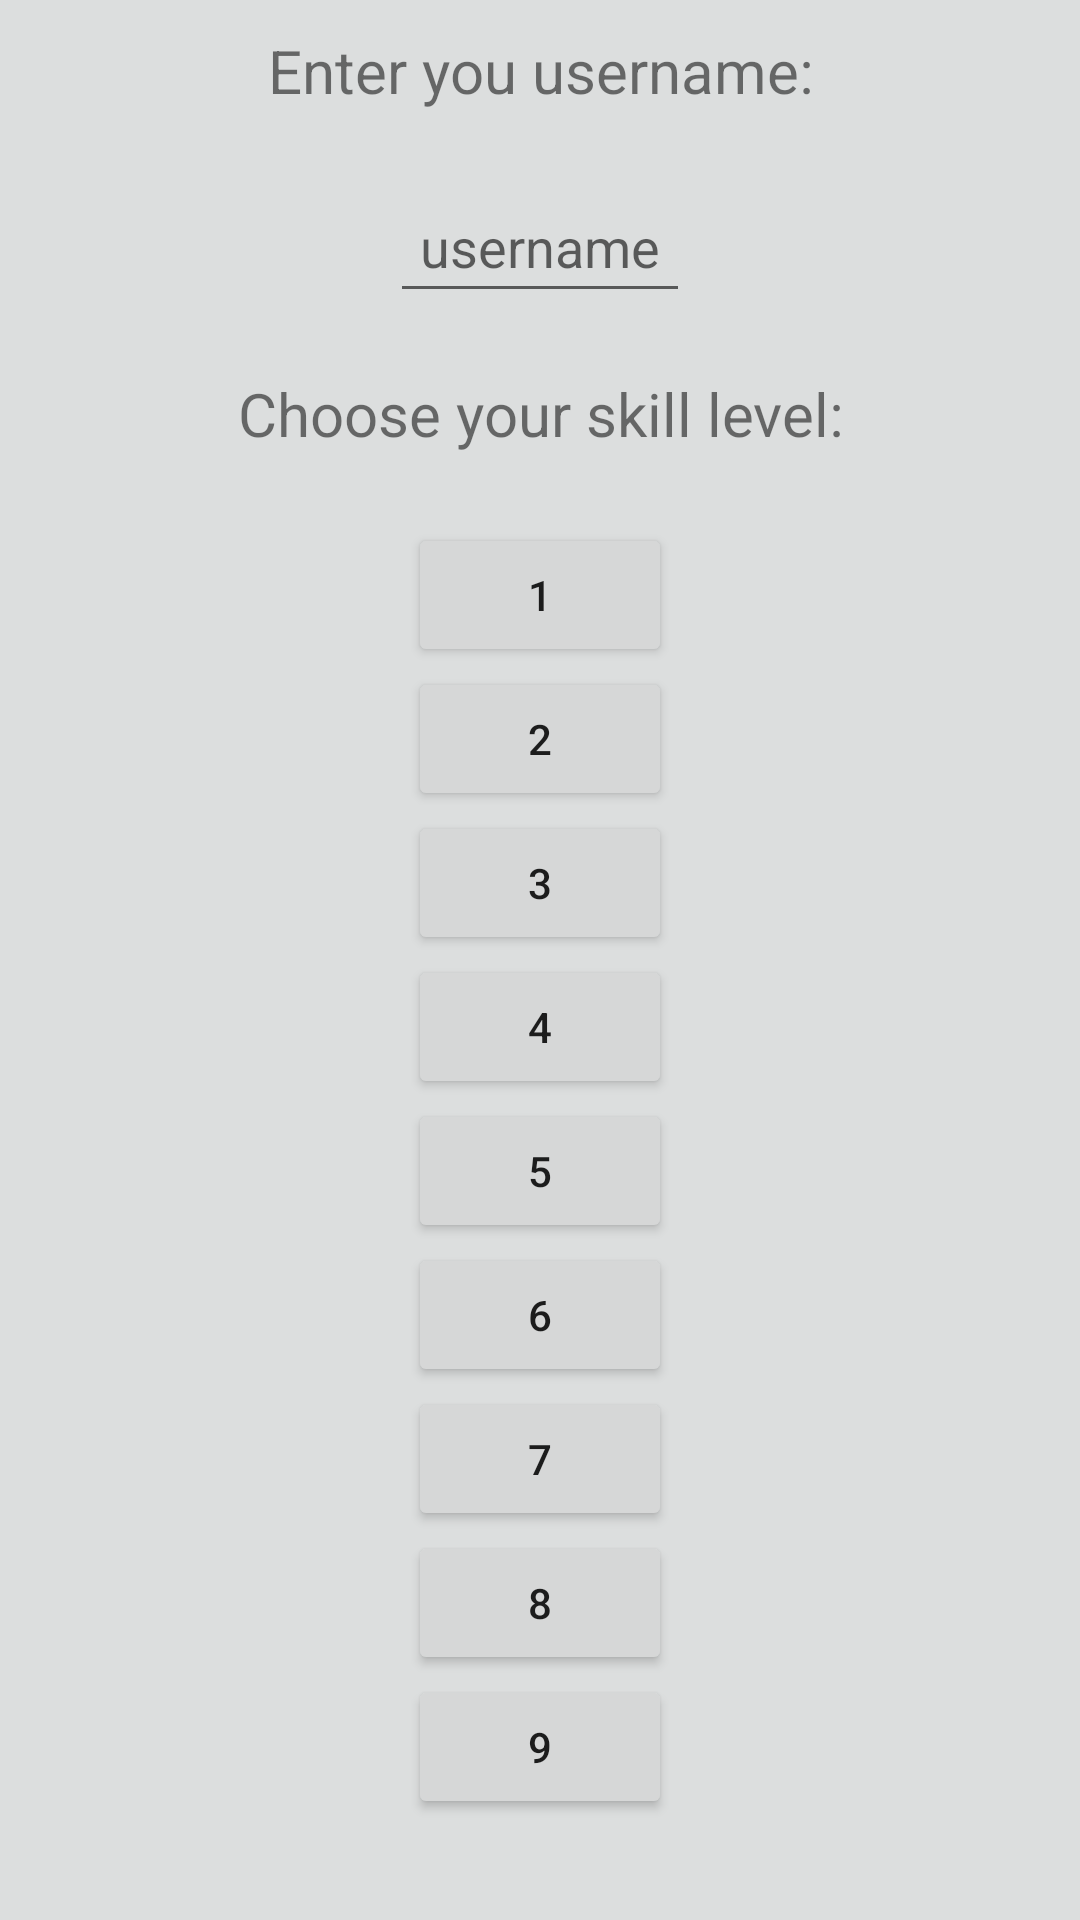

Produce the Android XML layout that renders to this screen, including the resource entries it uses.
<!-- AndroidManifest.xml: application theme Theme.MagicTriangle -->
<!-- res/layout/activity_parameters.xml -->
<?xml version="1.0" encoding="utf-8"?>
<LinearLayout xmlns:android="http://schemas.android.com/apk/res/android"
    xmlns:app="http://schemas.android.com/apk/res-auto"
    xmlns:tools="http://schemas.android.com/tools"
    android:layout_width="match_parent" android:layout_height="match_parent"
    tools:context=".ParametersActivity" android:orientation="vertical"
    android:background="@color/my_background_color">

    <TextView
        android:layout_width="match_parent" android:layout_height="30dp" android:textAlignment="center"
        android:layout_margin="10dp" android:textSize="20dp"
        android:text="Enter you username:" />

    <EditText
        android:id="@+id/username"
        android:layout_height="wrap_content" android:layout_width="wrap_content"
        android:layout_margin="10dp" android:padding="10dp" android:layout_gravity="center"
        android:inputType="text" android:hint="username" />

    <TextView
        android:layout_width="match_parent" android:layout_height="30dp" android:textAlignment="center"
        android:layout_margin="10dp" android:textSize="20dp"
        android:text="Choose your skill level:" />

    <LinearLayout
        android:layout_margin="10dp" android:layout_gravity="center"
        android:layout_width="wrap_content" android:layout_height="wrap_content"
        android:orientation="vertical" >

        <Button
            android:layout_width="wrap_content" android:layout_height="wrap_content"
            android:text="1" android:onClick="level1" />
        <Button
            android:layout_width="wrap_content" android:layout_height="wrap_content"
            android:text="2" android:onClick="level2" />
        <Button
            android:layout_width="wrap_content" android:layout_height="wrap_content"
            android:text="3" android:onClick="level3" />
        <Button
            android:layout_width="wrap_content" android:layout_height="wrap_content"
            android:text="4" android:onClick="level4" />
        <Button
            android:layout_width="wrap_content" android:layout_height="wrap_content"
            android:text="5" android:onClick="level5" />
        <Button
            android:layout_width="wrap_content" android:layout_height="wrap_content"
            android:text="6" android:onClick="level6" />
        <Button
            android:layout_width="wrap_content" android:layout_height="wrap_content"
            android:text="7" android:onClick="level7" />
        <Button
            android:layout_width="wrap_content" android:layout_height="wrap_content"
            android:text="8" android:onClick="level8" />
        <Button
            android:layout_width="wrap_content" android:layout_height="wrap_content"
            android:text="9" android:onClick="level9" />
    </LinearLayout>

    <TextView
        android:layout_width="match_parent" android:layout_height="20dp" android:textAlignment="center"
        android:layout_margin="10dp" android:textSize="10dp" android:id="@+id/current_level" />

</LinearLayout>
<!-- resources referenced by this layout -->
<resources>
  <color name="my_background_color">#DCDEDE</color>
  <style name="Theme.MagicTriangle" parent="Theme.MaterialComponents.DayNight.DarkActionBar">
          
          <item name="colorPrimary">@color/purple_500</item>
          <item name="colorPrimaryVariant">@color/purple_700</item>
          <item name="colorOnPrimary">@color/white</item>
          
          <item name="colorSecondary">@color/teal_200</item>
          <item name="colorSecondaryVariant">@color/teal_700</item>
          <item name="colorOnSecondary">@color/black</item>
          
          <item name="android:statusBarColor" tools:targetApi="l">?attr/colorPrimaryVariant</item>
          
      </style>
  <color name="purple_500">#FF6200EE</color>
  <color name="purple_700">#FF3700B3</color>
  <color name="white">#FFFFFFFF</color>
  <color name="teal_200">#FF03DAC5</color>
  <color name="teal_700">#FF018786</color>
  <color name="black">#FF000000</color>
</resources>
